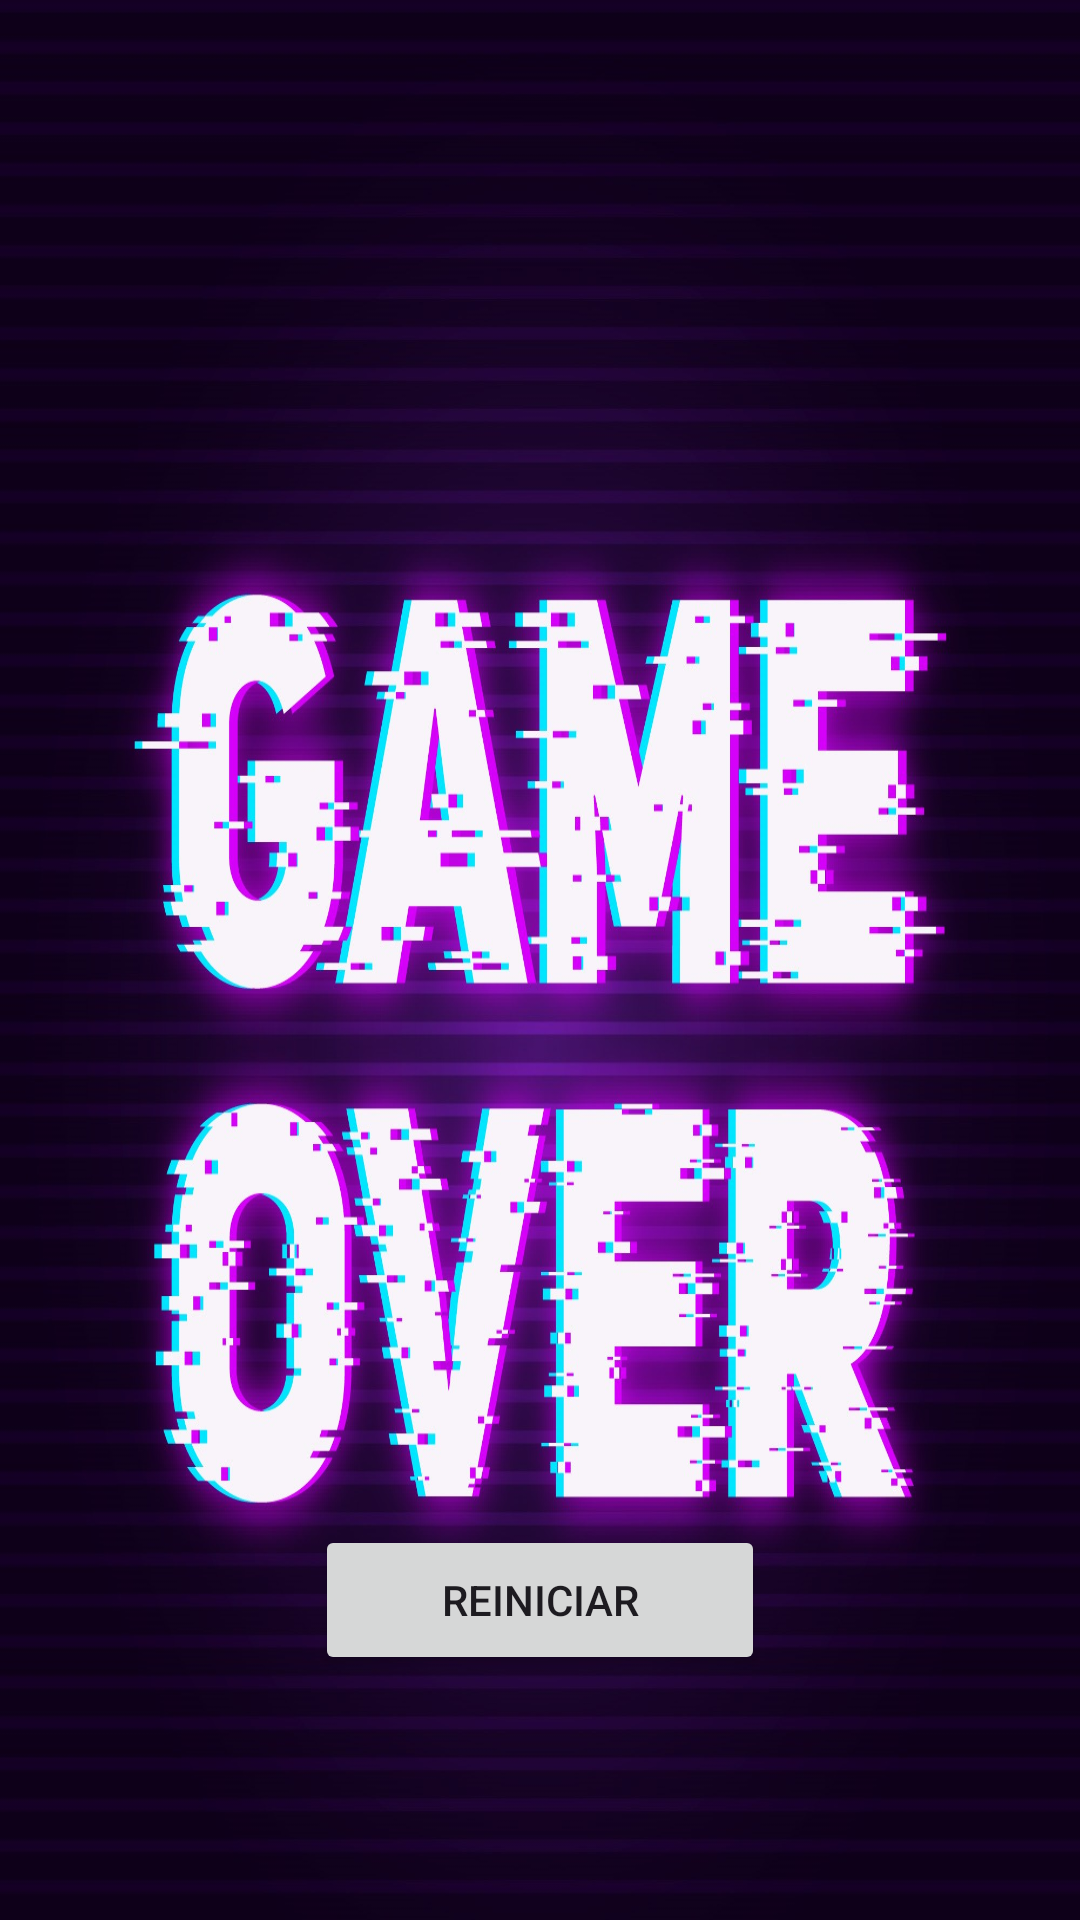

Write the Android layout XML for this screen, with the resource values it uses.
<!-- AndroidManifest.xml: application theme Theme.GamedaMemoria -->
<!-- res/layout/activity_perdeu.xml -->
<?xml version="1.0" encoding="utf-8"?>
<LinearLayout
    xmlns:android="http://schemas.android.com/apk/res/android"
    xmlns:app="http://schemas.android.com/apk/res-auto"
    xmlns:tools="http://schemas.android.com/tools"
    android:layout_width="match_parent"
    android:layout_height="match_parent"
    android:orientation="vertical"
    android:background="@drawable/game_over"
    tools:context=".PerdeuActivity">

    <LinearLayout
        android:layout_width="match_parent"
        android:layout_height="match_parent"
        android:layout_weight="2"
        android:gravity="center">









    </LinearLayout>

    <LinearLayout
        android:layout_width="match_parent"
        android:layout_height="match_parent"
        android:gravity="center"
        android:layout_weight="4">

        <Button
            android:id="@+id/btnReiniciar"
            android:layout_width="150dp"
            android:layout_height="50dp"
            android:text="Reiniciar"/>

    </LinearLayout>

</LinearLayout>
<!-- resources referenced by this layout -->
<resources>
  <!-- drawable game_over: jpg bitmap (drawable, 358250 bytes) -->
  <style name="Theme.GamedaMemoria" parent="Base.Theme.GamedaMemoria" />
  <style name="Base.Theme.GamedaMemoria" parent="Theme.Material3.DayNight.NoActionBar">
          
          
      </style>
</resources>
